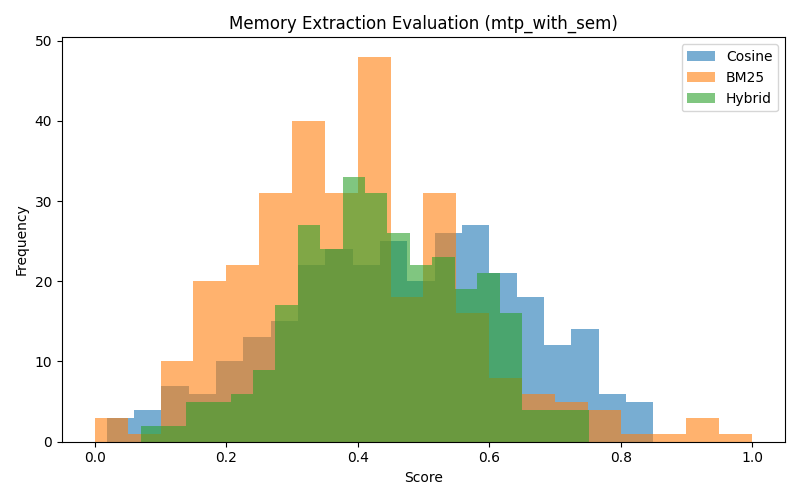

Data behind this chart, as committed beside it:
caption, summary, who, what, when, location_type, follow_up_questions, image_path, exp_type, cosine_similarity, bm25_score, hybrid_score
bedroom minimalist home interior storage…, The image depicts a modern bedroom with …, [], A modern bedroom interior design., , Bedroom, What specific details do you want about …, /tmp/tmpindrho6o.jpg, mtp_with_sem, 0.4959, 0.2604, 0.4017
2001 Absolute Memorabilia #190 Jay Gibbo…, The image is a baseball card featuring J…, ['Jay Gibbons'], Baseball card featuring Jay Gibbons with…, , Sports memorabilia, What specific details would you like to …, /tmp/tmpqecx5cov.jpg, mtp_with_sem, 0.566, 0.4609, 0.524
high waist sleeveless mini soft jeans dr…, The image features a blue dress and a pa…, [], A blue dress and white sneakers., , Clothing display, , /tmp/tmpygb5g2oa.jpg, mtp_with_sem, 0.3811, 0.5736, 0.4581
"Al Hirt / Boston Pops / Arthur Fiedler …, The image features an album cover titled…, [], Album cover for 'Pops Goes the Trumpet', , Music Album, What specific details are you looking fo…, /tmp/tmpb3u2klnt.jpg, mtp_with_sem, 0.6497, 0.5865, 0.6244
rice pudding, cranberry rice pudding, ci…, An image of rice pudding is presented, f…, [], Rice pudding dish, , Food dish, , /tmp/tmp7wr3r_bj.jpg, mtp_with_sem, 0.6898, 0.5802, 0.646
Lightning Returns: Final Fantasy XIII Bo…, The image is a cover for the video game …, [], Video game cover, , Video game cover, , /tmp/tmph7n15hdg.jpg, mtp_with_sem, 0.6648, 0.4864, 0.5934
CultureShock! South Africa. A Survival G…, The image features a book titled 'Cultur…, [], A guide book about South Africa., , City/Region Guide, , /tmp/tmpiif3iwu2.jpg, mtp_with_sem, 0.7515, 0.5479, 0.6701
Tips para usar Google my business, The image represents the Google My Busin…, [], Google My Business logo, , Business, , /tmp/tmpf91upp66.jpg, mtp_with_sem, 0.3098, 0.4873, 0.3808
Big Brother 2015 Spoilers – BB17 Cast – …, The image features an individual smiling…, [], , , , What specific details do you want to kno…, /tmp/tmphkq3ikps.jpg, mtp_with_sem, 0.0199, 0.5327, 0.225
Connect with Brian on LinkedIn, No specific details can be extracted fro…, [], , , , What context or details can you provide …, /tmp/tmpku714zxu.jpg, mtp_with_sem, 0.01822, 0.1481, 0.07017
Sunset Rocks, A serene sunset view over a rocky shorel…, [], Sunset over the ocean with rocks in the …, , Coastal Landscape, What specific details are you looking fo…, /tmp/tmpr0zvahbt.jpg, mtp_with_sem, 0.6827, 0.1185, 0.457
Buy stock photo Senior executive busines…, A professional group portrait featuring …, [], Group portrait of professionals in busin…, Not specified, Corporate setting, What is the context of the meeting or ev…, /tmp/tmphiq6h9dq.jpg, mtp_with_sem, 0.347, 0.5151, 0.4143
TIGER MARINE 850 TOP LINE, The image depicts a motorboat on water, …, [], A motorboat on water, specifically a Suz…, , Boat on water, What specific details are you looking fo…, /tmp/tmppt7muf3t.jpg, mtp_with_sem, 0.2436, 0.309, 0.2697
Khoni Makan  Urdu Novel by A Hameed, The image appears to depict a book cover…, [], Book cover titled 'خونی مقام', , Natural scenery, What specific details about the image ar…, /tmp/tmp4shbmb0x.jpg, mtp_with_sem, 0.2529, 0.4674, 0.3387
Wine & Dine Reusable Tote Bag Thumb, The image features a teal bag without an…, [], A teal bag, , None, What specific details about the image wo…, /tmp/tmp1f8m86l7.jpg, mtp_with_sem, 0.1794, 0.22, 0.1957
Speedtest Oppo Find X vs iPhone X, The image compares two smartphones: the …, [], Comparison of Oppo Find X and iPhone X s…, , Technology/Smartphone Comparison, What specific information or details wou…, /tmp/tmp6z9d30lj.jpg, mtp_with_sem, 0.6822, 0.503, 0.6105
Digitale Fotografie, The image is a cover of a book titled 'D…, [], Book cover of 'Digitale Fotografie: Das …, , Book cover, What specific details do you want to kno…, /tmp/tmp8eek6dqx.jpg, mtp_with_sem, 0.6041, 0.4613, 0.547
Snow on Main Street. 11/7/12. Photo: Tyl…, The image depicts a snowy street scene w…, [], A street scene featuring snowfall and pa…, Not specified, Urban street, What specific details would you like to …, /tmp/tmp2i_zkhq8.jpg, mtp_with_sem, 0.5682, 0.61, 0.5849
Like A Boss Harbor High Senior Class - T…, A graphic featuring the phrase 'Like a B…, [], A graphic design related to a high schoo…, , High School, , /tmp/tmp2olyxjut.jpg, mtp_with_sem, 0.5874, 0.3177, 0.4795
Sunstar Aluminum Rear Sprocket - 1993 Ka…, The image shows a bicycle chainring, oft…, [], Bicycle chainring, , Not applicable, What specific details are you looking fo…, /tmp/tmpc86aswc0.jpg, mtp_with_sem, 0.3045, 0.2443, 0.2804
Cleanmo pvc zebra printhead cleaning sup…, The image features a card printer and re…, [], A card printer and its accessories., , Office Equipment, What specific details would you like to …, /tmp/tmpd_sl_mht.jpg, mtp_with_sem, 0.1909, 0.3612, 0.259
Advance Tabco 9-22-40-24RL Sink, (2) Two…, The image depicts a stainless steel sink…, [], Stainless steel sink for restaurant equi…, , Restaurant Equipment, What type of memory details are you look…, /tmp/tmp6g3dpwwp.jpg, mtp_with_sem, 0.3616, 0.2658, 0.3233
Oak FurnitureLand, The image appears to feature a logo rela…, [], Logo for Oak, , Logo, , /tmp/tmpmu5o7877.jpg, mtp_with_sem, 0.57, 0.3031, 0.4632
Adam Swain & James Hunter 'A Path Within…, The image appears to be an album cover t…, [], Album cover art for 'A Path Within'., , N/A, What specific details do you want to kno…, /tmp/tmp1qaedkqn.jpg, mtp_with_sem, 0.4639, 0.4152, 0.4444
PS4 Golden Week Sale, Promotional image for a gaming sale high…, [], Golden Week Sale with discounts on video…, May 9, Sales Promotion, What specific details would you like to …, /tmp/tmphy6c4tnx.jpg, mtp_with_sem, 0.3819, 0.2643, 0.3349
1.State Square Neck Fit and Flare Dress, The image features a white dress, likely…, [], A white dress, , Not specified, What event is this dress intended for?, /tmp/tmpi1jt4l1h.jpg, mtp_with_sem, 0.3967, 0.2854, 0.3522
stock-vector-set-of-female-body-shape-ty…, The image illustrates various female bod…, [], Illustration of female body types, , Illustration, What specific details are you looking fo…, /tmp/tmpalyalmxc.jpg, mtp_with_sem, 0.4973, 0.1727, 0.3675
"ON SALE Quadrille Alan Campbell Petite …, The image features a decorative pillow w…, [], Decorative pillow, , Home decor item, What context or details would you like t…, /tmp/tmpalfw92o0.jpg, mtp_with_sem, 0.5129, 0.5086, 0.5112
Brexit news Nigel Farage Richard Tice Ma…, The image depicts a series of events rel…, [], Brexit protest and rally., Date not specified in the image., Protest event location., What specific details would you like to …, /tmp/tmpoo3q0vps.jpg, mtp_with_sem, 0.1924, 0.8649, 0.4614
Stock Photo of forget me not bloom, The image features blue flowers, likely …, [], Image of blue flowers, possibly forget-m…, , Floral arrangement, What kind of event or memory is associat…, /tmp/tmp2_rc_g1j.jpg, mtp_with_sem, 0.6316, 0.1219, 0.4277
ford escape fuse box youtube Fuse Box Di…, The image shows a close-up of a car's fu…, [], A close-up view of a car's fuse box., , Car fuse box, What specific details are you looking fo…, /tmp/tmp5qucxak5.jpg, mtp_with_sem, 0.5191, 0.4541, 0.4931
You're a Daisy if You Do Backpack, The image features a floral design on a …, [], A floral patterned backpack with daisies…, , Product, What specific details are you looking fo…, /tmp/tmpjnh4cxe5.jpg, mtp_with_sem, 0.4917, 0.3412, 0.4315
Arattukadavu, Road Bridge, Inauguration,…, A newly constructed road leading to a br…, [], Newly constructed road and bridge., , Bridge, What specific details would you like to …, /tmp/tmpu7k1qi8u.jpg, mtp_with_sem, 0.1193, 0.2271, 0.1624
Wonderful historic villa with direct acc…, The image depicts a building by the wate…, [], A building by the water with gardens and…, , Residential property, What specific details are you looking fo…, /tmp/tmp7nsoi13c.jpg, mtp_with_sem, 0.4695, 0.5425, 0.4987
Team Betsafe Gumball 3000 '13 - Jon Olss…, The image depicts a race car on a track …, [], A race car and a helicopter in a dynamic…, , racetrack, What details should I extract regarding …, /tmp/tmpqai_wb5l.jpg, mtp_with_sem, 0.1542, 0.4288, 0.264
How To Build An App Business (The Comple…, The image promotes an app-building platf…, [], Promotional image for an app-building pl…, , Digital/Technology, What specific details would you like to …, /tmp/tmp_a_u2zqz.jpg, mtp_with_sem, 0.3296, 0.3754, 0.3479
Rabbit of Snow, Cartoon. Bag, The image features a cartoon-style illus…, [], Illustration of a rabbit on a tote bag., , Tote Bag, , /tmp/tmphca2_frg.jpg, mtp_with_sem, 0.4851, 0.447, 0.4699
Empty photo frames vector image, This image is a promotional graphic for …, [], Promotional graphic for free vector imag…, , Website, , /tmp/tmpq_lsuetp.jpg, mtp_with_sem, 0.2285, 0.3551, 0.2791
Air plant zen garden terrarium kit with …, The image depicts a decorative terrarium…, [], A decorative terrarium with air plants a…, , Terrarium, What would you like to know about the te…, /tmp/tmp8bipinhj.jpg, mtp_with_sem, 0.5029, 0.309, 0.4253
Patchwork background with teddy bear, ne…, The image features a colorful patchwork …, [], A creative illustration related to patch…, , Art or Craft Illustration, What specific details or context do you …, /tmp/tmp2cb7njto.jpg, mtp_with_sem, 0.7014, 0.6083, 0.6641
Driftwood2013 bag canvas bag one shoulde…, The image features a teal bag with brown…, [], A teal bag with brown leather handles an…, , Bag, What details are you looking for regardi…, /tmp/tmpg_n2_kzw.jpg, mtp_with_sem, 0.4909, 0.4403, 0.4707
Fantasy houses Royalty Free Stock Photo, The image depicts whimsical houses with …, [], An illustration of whimsical houses in a…, , Fantasy Landscape, What specific details do you want about …, /tmp/tmpm9m4mh88.jpg, mtp_with_sem, 0.4432, 0.4224, 0.4349
DragonSpeed reveals revised plans for In…, An image of a race car parked in a paddo…, [], Race car in a paddock area., , Paddock/Track, , /tmp/tmpdwqcu65n.jpg, mtp_with_sem, 0.1253, 0.7336, 0.3686
Beijing Science and Technology universit…, The image depicts the logo of the Univer…, [], Logo of the University of Science and Te…, , University, What specific details would you like to …, /tmp/tmpsi41c0n8.jpg, mtp_with_sem, 0.5968, 0.7284, 0.6494
Image of Cross Pendant (Gold Filled), The image features a golden pendant in t…, [], A golden cross pendant on a chain neckla…, , Jewelry Item, What is the significance of the pendant?, /tmp/tmpgzkeknbi.jpg, mtp_with_sem, 0.8214, 0.6025, 0.7338
movies that should be books part 2, The image discusses the concept of movie…, [], Movies that should be Books, , , What specific movies are you referring t…, /tmp/tmpworjy7yh.jpg, mtp_with_sem, 0.5613, 0.5107, 0.541
The team celebrate their success at the …, A group photo taken at the Great British…, [], Group photo at the Great British Care Aw…, , Event, What specific details are you looking fo…, /tmp/tmp3tu420xk.jpg, mtp_with_sem, 0.7304, 0.4491, 0.6179
Heading down into the accommodation and …, A person is smiling while climbing stair…, [], Climbing stairs inside a wooden structur…, , indoor staircase, , /tmp/tmp3tbz1tk6.jpg, mtp_with_sem, 0.3047, 0.5614, 0.4074
2006 Arctic Cat 650i TRV, The image depicts a red ATV (All-Terrain…, [], ATV (All-Terrain Vehicle), , Showroom, What specific details are you looking fo…, /tmp/tmp_j6jxuwk.jpg, mtp_with_sem, 0.3482, 0.4386, 0.3843
Wonderful Christmas Time by Diana Ross, The image features a festive design with…, [], Album cover for 'Wonderful Christmas Tim…, , Album cover, What specific details are you looking fo…, /tmp/tmpds2pd0_n.jpg, mtp_with_sem, 0.6948, 0.4497, 0.5967
Quiksilver The Desert Sunset Stripe Dres…, A woman is posing in a stylish, colorful…, [], A woman wearing a striped dress is posin…, , Indoor fashion shoot, What event is taking place in this image…, /tmp/tmpb9layr0z.jpg, mtp_with_sem, 0.3084, 0.2031, 0.2663
Canvaro Desk by Assmann Büromöbel | Cont…, An image of a modern office desk setup w…, [], Office desk setup, , Office, , /tmp/tmp2gbp0nwd.jpg, mtp_with_sem, 0.3893, 0.4065, 0.3962
Coverbild LEGO® NEXO KNIGHTS™. Das Buch …, This image features a LEGO Nexo Knights …, [], LEGO Nexo Knights book, , Book Cover, , /tmp/tmp6wl0aq8u.jpg, mtp_with_sem, 0.7132, 0.2479, 0.5271
Little boy having stomach ache cartoon v…, The image appears to be a promotional gr…, [], Promotional graphic for vector images., , Online platform, What type of image are you referring to?, /tmp/tmpa05x1qik.jpg, mtp_with_sem, 0.2072, 0.502, 0.3251
Anomaly Defenders achievements, The image appears to be related to a vid…, [], Promotional material for a video game., , Video game promotional material., What specific details do you want to kno…, /tmp/tmpdlmvvmrf.jpg, mtp_with_sem, 0.4907, 0.3334, 0.4278
Children by Robert Miles, The image features a remix cover of 'Chi…, [], Remix cover of 'Children' by Robert Mile…, , Album cover design, What specific details would you like to …, /tmp/tmpmm0qzsc9.jpg, mtp_with_sem, 0.6229, 0.666, 0.6401
Jean-Michel Basquiat-South African Nazis…, The image features a sign with the text …, [], A sign or artwork containing text and ab…, , Signage, What is the significance of the imagery …, /tmp/tmp04oebdom.jpg, mtp_with_sem, 0.3345, 0.449, 0.3803
"3S ""Power Cell"" 25C LiPo Battery w/iD…, The image shows a Traxxas Power Cell LiP…, [], Traxxas Power Cell LiPo battery, 3-cell,…, , Battery product, What specific details do you want to kno…, /tmp/tmpft_kmva6.jpg, mtp_with_sem, 0.7843, 0.2294, 0.5623
The ABBE Edgeworth and His Friends af Vi…, The image is a book cover titled 'The Ab…, [], Book cover of 'The Abbe Edgeworth and Hi…, , Book cover, , /tmp/tmp6tfesaqi.jpg, mtp_with_sem, 0.7584, 0.4209, 0.6234
Shoes Girl Low top trainers Primigi SUTR…, The image shows a pair of silver sneaker…, [], A pair of silver sneakers., , None, , /tmp/tmpc07szct9.jpg, mtp_with_sem, 0.5521, 0.2785, 0.4427
... 240 more rows
